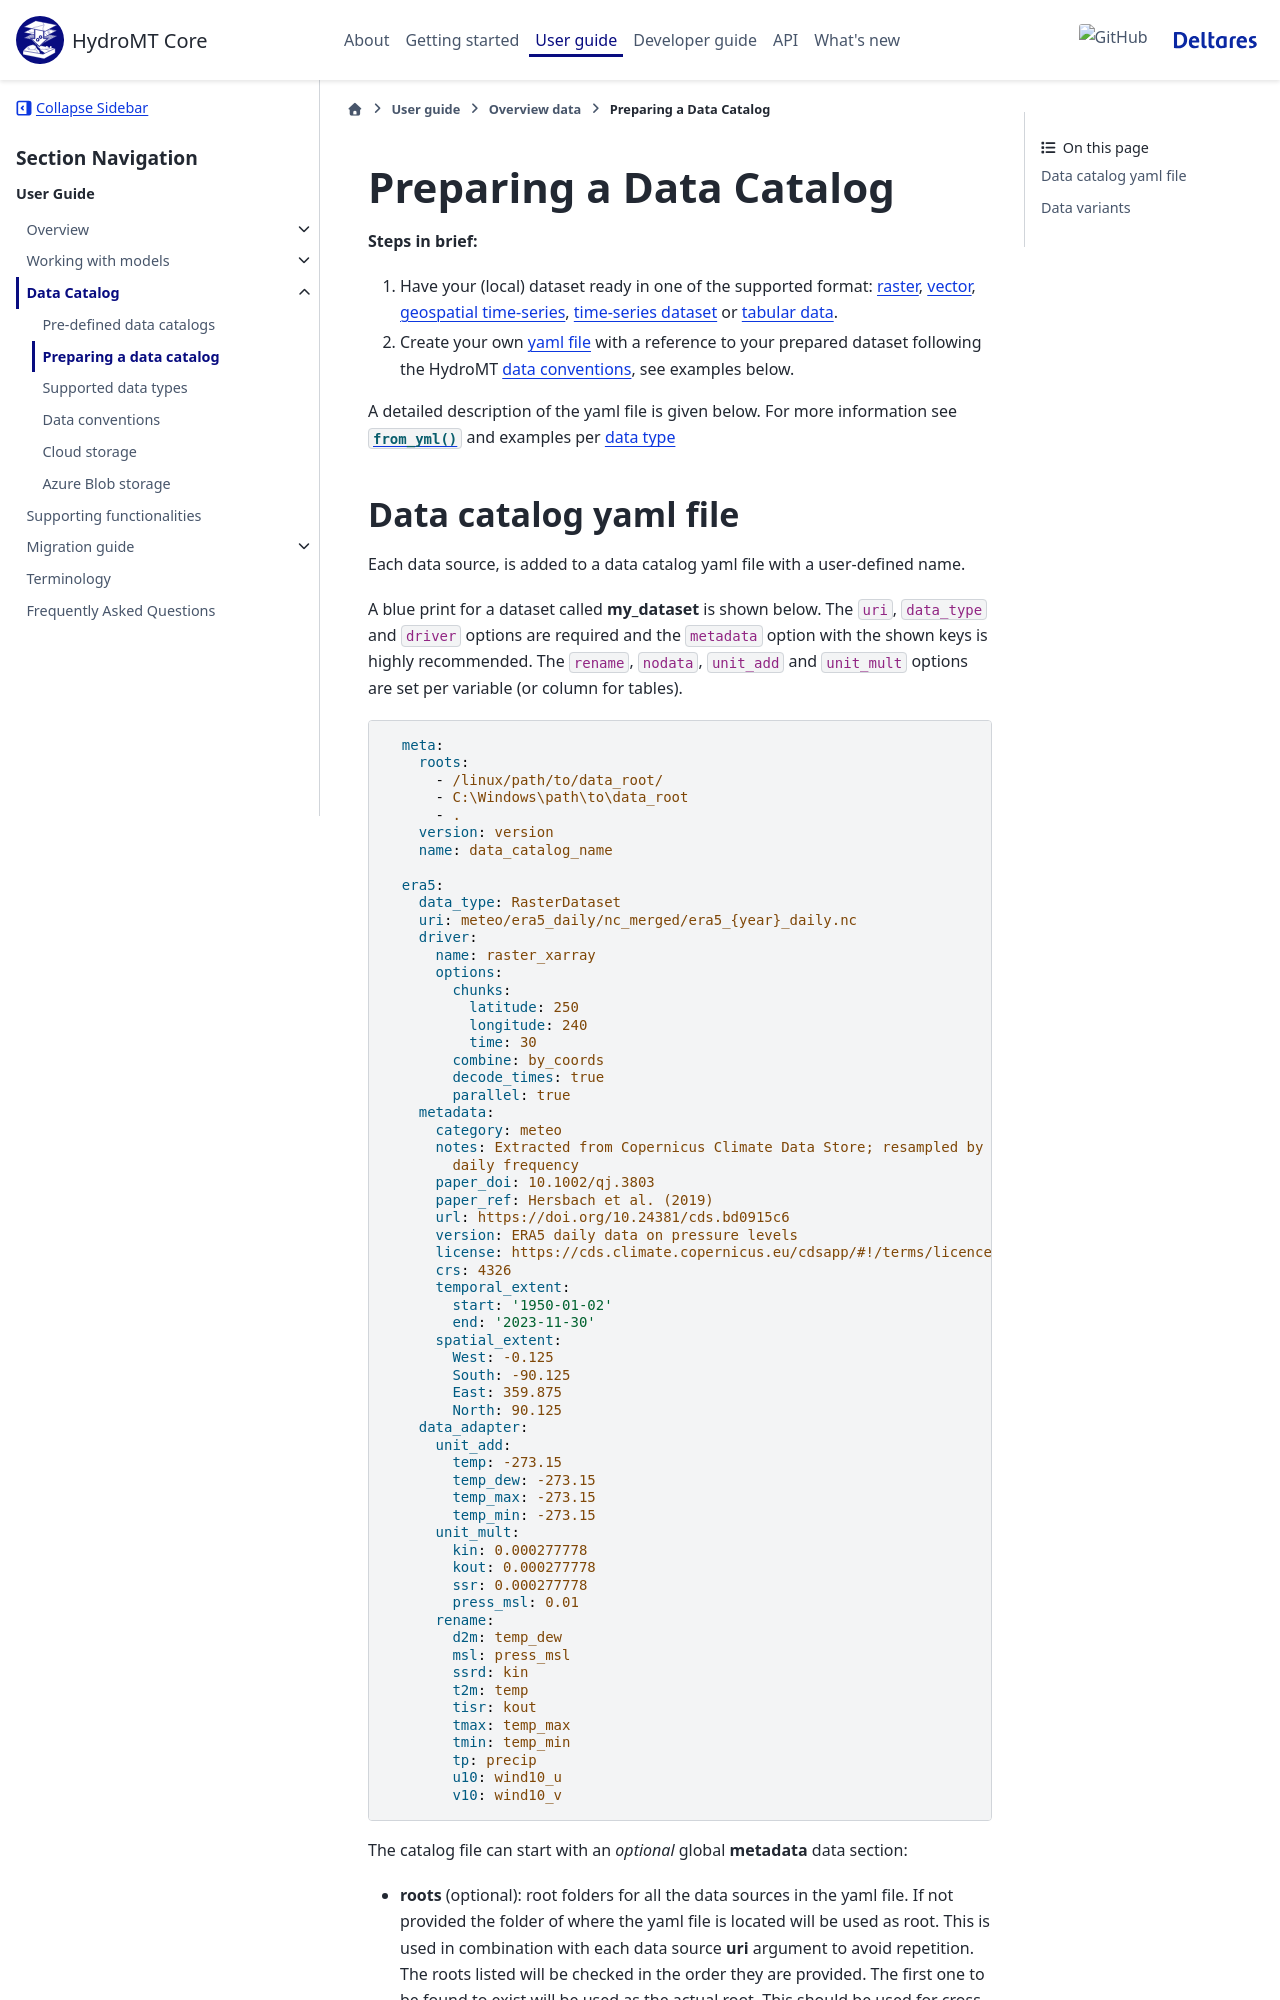

repository: Deltares/hydromt · page: dev/user_guide/data_catalog/data_prepare_cat.html · generator: sphinx

.. _own_catalog:

Preparing a Data Catalog
========================

**Steps in brief:**

1) Have your (local) dataset ready in one of the supported format: :ref:`raster
   <raster_formats>`, :ref:`vector <vector_formats>`, :ref:`geospatial time-series
   <geo_formats>`, :ref:`time-series dataset <dataset_formats>` or :ref:`tabular data  <dataframe_formats>`.
2) Create your own :ref:`yaml file <data_yaml>` with a reference to your prepared
   dataset following the HydroMT :ref:`data conventions <data_convention>`, see examples
   below.

A detailed description of the yaml file is given below. For more information see
:py:meth:`~hydromt.data_catalog.DataCatalog.from_yml` and examples per :ref:`data type
<data_types>`

.. _data_yaml:
